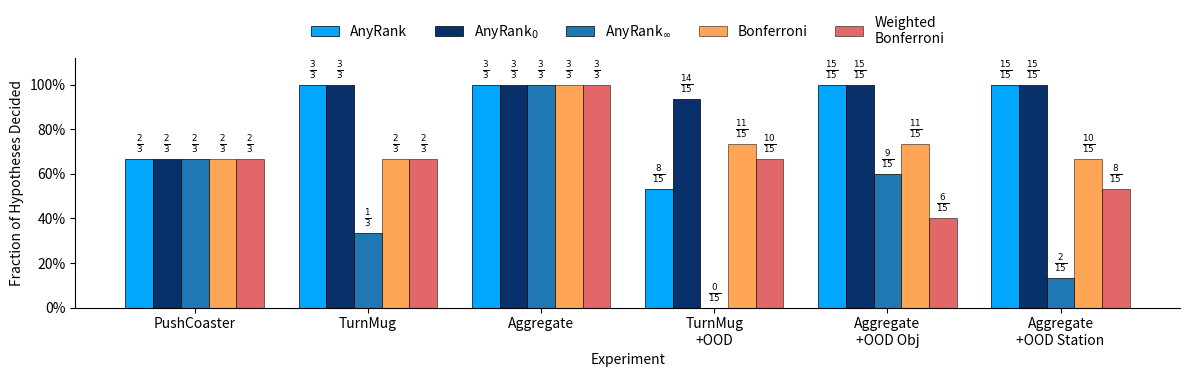

Here is the Python script that generated this plot: (Note: this script raises an exception after producing the figure.)
import matplotlib.pyplot as plt
import numpy as np

lbm_experiments = [
    "PushCoaster",
    "TurnMug",
    "Aggregate",
    "TurnMug\n+OOD",
    "Aggregate\n+OOD Obj",
    "Aggregate\n+OOD Station",
]

lbm_data = {
    "AnyRank": [
        "2/3",
        "3/3",
        "3/3",
        "8/15",
        "15/15",
        "15/15",
    ],
    r"AnyRank$_0$": [
        "2/3",
        "3/3",
        "3/3",
        "14/15",
        "15/15",
        "15/15",
    ],
    r"AnyRank$_\infty$": [
        "2/3",
        "1/3",
        "3/3",
        "0/15",
        "9/15",
        "2/15",
    ],
    "Bonferroni": [
        "2/3",
        "2/3",
        "3/3",
        "11/15",
        "11/15",
        "10/15",
    ],
    "Weighted\nBonferroni": [
        "2/3",
        "2/3",
        "3/3",
        "10/15",
        "6/15",
        "8/15",
    ],
}

roboarena_experiments = [
    "RoboArena-4\n(Held-out)",
    "RoboArena-7\n(Held-out)",
    "RoboArena-4\n(WM)",
    "RoboArena-7\n(WM)",
]

roboarena_data = {
    "AnyRank": [
        "6/6",
        "10/21",
        "6/6",
        "10/21",
    ],
    r"AnyRank$_0$": [
        "6/6",
        "12/21",
        "6/6",
        "12/21",
    ],
    r"AnyRank$_\infty$": [
        "6/6",
        "9/21",
        "6/6",
        "9/21",
    ],
    "Bonferroni": [
        "6/6",
        "12/21",
        "6/6",
        "12/21",
    ],
    "Weighted\nBonferroni": [
        "6/6",
        "11/21",
        "5/6",
        "11/21",
    ],
}

colors = {
    "AnyRank": "#00A6FF",            # blue
    r"AnyRank$_0$": "#08306b",       # light blue
    r"AnyRank$_\infty$": "#1f77b4",  # light blue

    "Bonferroni": "#ff7f0e",         # orange
    "Weighted\nBonferroni": "#d62728",  # red
}

color_alpha = {
    "AnyRank": 1,            # blue
    r"AnyRank$_0$": 1,       # light blue
    r"AnyRank$_\infty$": 1,  # light blue

    "Bonferroni": 0.7,         # orange
    "Weighted\nBonferroni": 0.7,  # red
}

def latex_frac(frac):
    num, den = frac.split("/")
    return rf"$\frac{{{num}}}{{{den}}}$"

def frac_to_float(s):
    num, den = s.split("/")
    return int(num) / int(den)


def plot(fractions, experiments, exp_name, save_dir="imglib/comparisons"):
    data = {
        method: [frac_to_float(x) for x in vals]
        for method, vals in fractions.items()
    }

    fig, ax = plt.subplots(figsize=(12, 4))

    x = np.arange(len(experiments))

    n_methods = len(data)
    width = 0.16

    for i, (method, vals) in enumerate(data.items()):

        offset = (i - (n_methods - 1) / 2) * width

        bars = ax.bar(
            x + offset,
            vals,
            width,
            label=method,
            color=colors[method],
            alpha=color_alpha[method],
            edgecolor="black",
            linewidth=0.5,
        )

        # Add exact fractions above bars
        for bar, frac_label in zip(bars, fractions[method]):
            ax.annotate(
                latex_frac(frac_label),
                xy=(
                    bar.get_x() + bar.get_width() / 2,
                    bar.get_height(),
                ),
                xytext=(0, 3),
                textcoords="offset points",
                ha="center",
                va="bottom",
                fontsize=9,
            )

    # --------------------------------------------------
    # Formatting
    # --------------------------------------------------

    ax.set_ylabel("Fraction of Hypotheses Decided")
    ax.set_xlabel("Experiment")

    ax.set_xticks(x)
    ax.set_xticklabels(experiments)

    ax.set_ylim(0, 1.12)

    ax.set_yticks(np.linspace(0, 1, 6))
    ax.set_yticklabels(["0%", "20%", "40%", "60%", "80%", "100%"])

    ax.spines["top"].set_visible(False)
    ax.spines["right"].set_visible(False)

    ax.legend(
        frameon=False,
        ncol=len(fractions),
        loc="upper center",
        bbox_to_anchor=(0.5, 1.22),
    )

    plt.tight_layout()

    plt.savefig(
        f"{save_dir}/fraction_hypotheses_rejected_{exp_name}.png",
        dpi=300,
        bbox_inches="tight",
    )
    print(f"Saved plot to {save_dir}/fraction_hypotheses_rejected_{exp_name}.png")
    plt.show()

if __name__ == "__main__":
    plot(lbm_data, lbm_experiments, "lbm")
    plot(roboarena_data, roboarena_experiments, "roboarena")
    # plot(irom_experiments_data, irom_experiments, "irom")
